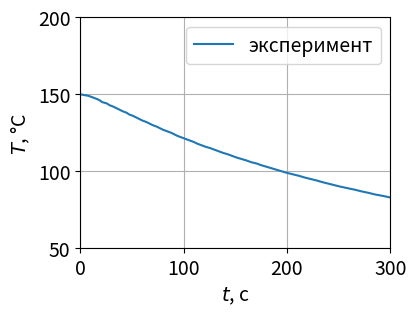

The matplotlib source for this figure:
import numpy as np
import matplotlib
import matplotlib.pyplot as plt

font = {'size': 14}
matplotlib.rc('font', **font)


# %%
TT = np.array([150,
               149, 148, 147, 146, 145, 144, 143, 142, 141, 140,
               139, 138, 137, 136, 135, 134, 133, 132, 131, 130,
               129, 128, 127, 126, 125, 124, 123, 122, 121, 120,
               119, 118, 117, 116, 115, 114, 113, 112, 111, 110,
               109, 108, 107, 106, 105, 104, 103, 102, 101, 100,
               99, 98, 97, 96, 95, 94, 93, 92, 91, 90,
               89, 88, 87, 86, 85, 84, 83, 82, 81, 80
               ])

tt = np.array([8,
               4, 4, 3, 2, 5, 2, 4, 3, 3, 3,
               4, 2, 4, 3, 3, 3, 4, 3, 3, 4,
               3, 3, 4, 4, 3, 3, 4, 4, 4, 4,
               3, 4, 4, 5, 4, 4, 4, 5, 4, 4,
               5, 5, 4, 6, 4, 5, 5, 5, 5, 5,
               6, 6, 5, 6, 6, 5, 6, 6, 6, 7,
               7, 6, 7, 6, 8, 7, 7, 6, 9, 9
               ])

tt_sum = np.zeros(len(TT))

for i in range(len(tt_sum)):
    tt_sum[i] = np.sum(tt[:i])


plt.figure(dpi=600, figsize=[4, 3])
plt.plot(tt_sum, TT, label=r'эксперимент')
plt.xlabel(r'$t$, с')
plt.ylabel(r'$T$, °C')

plt.xlim(0, 300)
# plt.ylim(0, 175)
plt.ylim(50, 200)
plt.grid()
plt.legend()

plt.savefig('cooling_FINAL.jpg', dpi=600, bbox_inches='tight')
plt.show()









